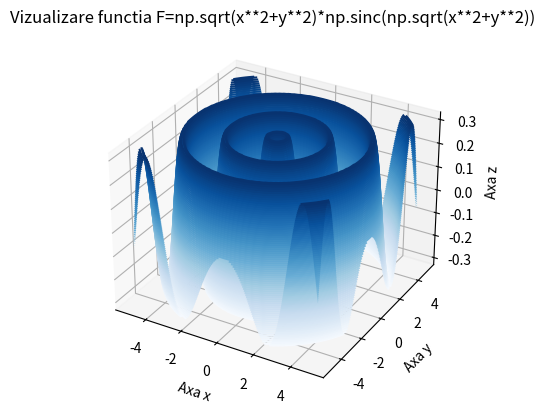

Write the Python code that produced this figure.
from mpl_toolkits import mplot3d
import numpy as np
import matplotlib.pyplot as plt

def F(x,y):
    return np.sqrt(x**2+y**2)*np.sinc(np.sqrt(x**2+y**2))

x=np.linspace(-5,5,100)
y=np.linspace(-5,5,100)

X,Y=np.meshgrid(x,y)
Z=F(X,Y)


ax=plt.axes(projection="3d")
ax.contour3D(X,Y,Z,80,cmap="Blues")
ax.set_title("Vizualizare functia F=np.sqrt(x**2+y**2)*np.sinc(np.sqrt(x**2+y**2))")
ax.set_xlabel("Axa x")
ax.set_ylabel("Axa y")
ax.set_zlabel("Axa z")
plt.show()